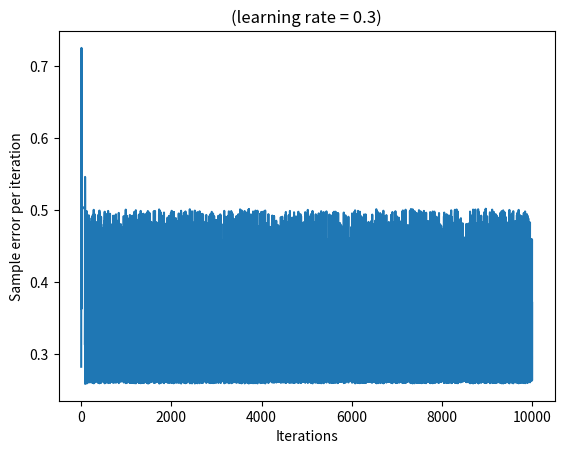

Generate this figure with matplotlib:
import math
from random import random, randint
import matplotlib.pyplot as plt


class NN:
	def __init__(self, lr=1.0):
		self.l1a1w1 = random()
		self.l1a1w2 = random()
		self.l1a2w1 = random()
		self.l1a2w2 = random()
		self.l1b1 = random()
		self.l1b2 = random()
		self.l1z1 = random()
		self.l1z2 = random()
		self.l1a1 = random()
		self.l1a2 = random()
		self.l2a1w1 = random()
		self.l2a1w2 = random()
		self.l2b1 = random()
		self.l2z1 = random()
		self.l2a1 = random()
		self.lr = lr

	def print(self):
		print(f"l1w11 = {self.l1a1w1}")
		print(f"l1w12 = {self.l1a1w2}")
		print(f"l1w21 = {self.l1a2w1}")
		print(f"l1w22 = {self.l1a2w2}")
		print(f"l1b1 = {self.l1b1}")
		print(f"l1b2 = {self.l1b2}")
		print('\n')
		print(f"l2w11 = {self.l2a1w1}")
		print(f"l2w12 = {self.l2a1w2}")
		print(f"l2b1 = {self.l2b1}")

	def feed_forward(self, i1, i2):
		self.l1z1 = self.l1a1w1 * i1 + self.l1a1w2 * i2 + self.l1b1
		self.l1a1 = activation(self.l1z1)
		
		self.l1z2 = self.l1a2w1 * i1 + self.l1a2w2 * i2 + self.l1b2
		self.l1a2 = activation(self.l1z2)

		self.l2z1 = self.l2a1w1 * self.l1a1 + self.l2a1w2 * self.l1a2 + self.l2b1
		self.l2a1 = activation(self.l2z1)

		return self.l2a1

	def calc_error(self, i1, i2, d):
		return (self.feed_forward(i1, i2) - d) ** 2.0

	def back_prop(self, i1, i2, d):
		error = self.calc_error(i1, i2, d)

		d_C_l2a1 = 2.0 * (self.l2a1 - d)

		d_l2a1_l2z1 = activation_der(self.l2z1)
		
		d_C_l2w11 = d_C_l2a1 * d_l2a1_l2z1 * self.l1a1
		d_C_l2w12 = d_C_l2a1 * d_l2a1_l2z1 * self.l1a2
		d_C_l2b1 = d_C_l2a1 * d_l2a1_l2z1

		d_C_l1a1 = d_C_l2a1 * d_l2a1_l2z1 * self.l2a1w1
		d_C_l1a2 = d_C_l2a1 * d_l2a1_l2z1 * self.l2a1w2

		d_l1a1_l1z1 = activation_der(self.l1z1)
		d_l1a2_l1z2 = activation_der(self.l1z2)

		d_C_l1w11 = d_C_l2a1 * d_l2a1_l2z1 * self.l2a1w1 * d_l1a1_l1z1 * i1
		d_C_l1w12 = d_C_l2a1 * d_l2a1_l2z1 * self.l2a1w1 * d_l1a1_l1z1 * i2
		d_C_l1w21 = d_C_l2a1 * d_l2a1_l2z1 * self.l2a1w2 * d_l1a2_l1z2 * i1
		d_C_l1w22 = d_C_l2a1 * d_l2a1_l2z1 * self.l2a1w2 * d_l1a2_l1z2 * i2

		d_C_l1b1 = d_C_l2a1 * d_l2a1_l2z1 * self.l2a1w1 * d_l1a1_l1z1
		d_C_l1b2 = d_C_l2a1 * d_l2a1_l2z1 * self.l2a1w2 * d_l1a2_l1z2

		self.l2a1w1 -= d_C_l2w11 * self.lr
		self.l2a1w2 -= d_C_l2w12 * self.lr

		self.l2b1 -= d_C_l2b1 * self.lr

		self.l1a1w1 -= d_C_l1w11 * self.lr
		self.l1a1w2 -= d_C_l1w12 * self.lr
		self.l1a2w1 -= d_C_l1w21 * self.lr
		self.l1a2w2 -= d_C_l1w22 * self.lr

		self.l1b1 -= d_C_l1b1 * self.lr
		self.l1b2 -= d_C_l1b2 * self.lr


def activation(x):
	return relu(x)

def activation_der(x):
	return relu_der(x)


def sigmoid(x):
	return 1.0 / (1.0 + math.e ** (-x))

def sigmoid_der(x):
	return sigmoid(x) * (1.0 - sigmoid(x))

def relu(x):
	if x > 0:
		return x
	return 0.01 * x

def relu_der(x):
	if x > 0:
		return 1.0
	return 0.01


def get_avg_error(brain):
	_errors = []
	for t in train_set:
		_errors.append(brain.calc_error(t[0], t[1], t[2]))
	return sum(_errors) / len(_errors)


train_set = [
	(0.0, 0.0, 0.0),
	(0.0, 1.0, 1.0),
	(1.0, 0.0, 1.0),
	(1.0, 1.0, 0.0)
]
errors = []


if __name__ == '__main__':
	learning_rate = 0.3
	brain = NN(learning_rate)
	for i in range(10_000):
		t_params = train_set[randint(0, 3)]
		brain.back_prop(t_params[0], t_params[1], t_params[2])
		errors.append(get_avg_error(brain))

	for t in train_set:
		print("SAMPLE: {} -> {} ({})".format(t, brain.feed_forward(t[0], t[1]), round(brain.feed_forward(t[0], t[1]))))
		print("ERROR: {}\n".format(brain.calc_error(t[0], t[1], t[2])))

	print('\n')
	brain.print()
	plt.plot(errors)
	plt.xlabel('Iterations')
	plt.title(f'(learning rate = {learning_rate})')
	plt.ylabel('Sample error per iteration')
	plt.show()